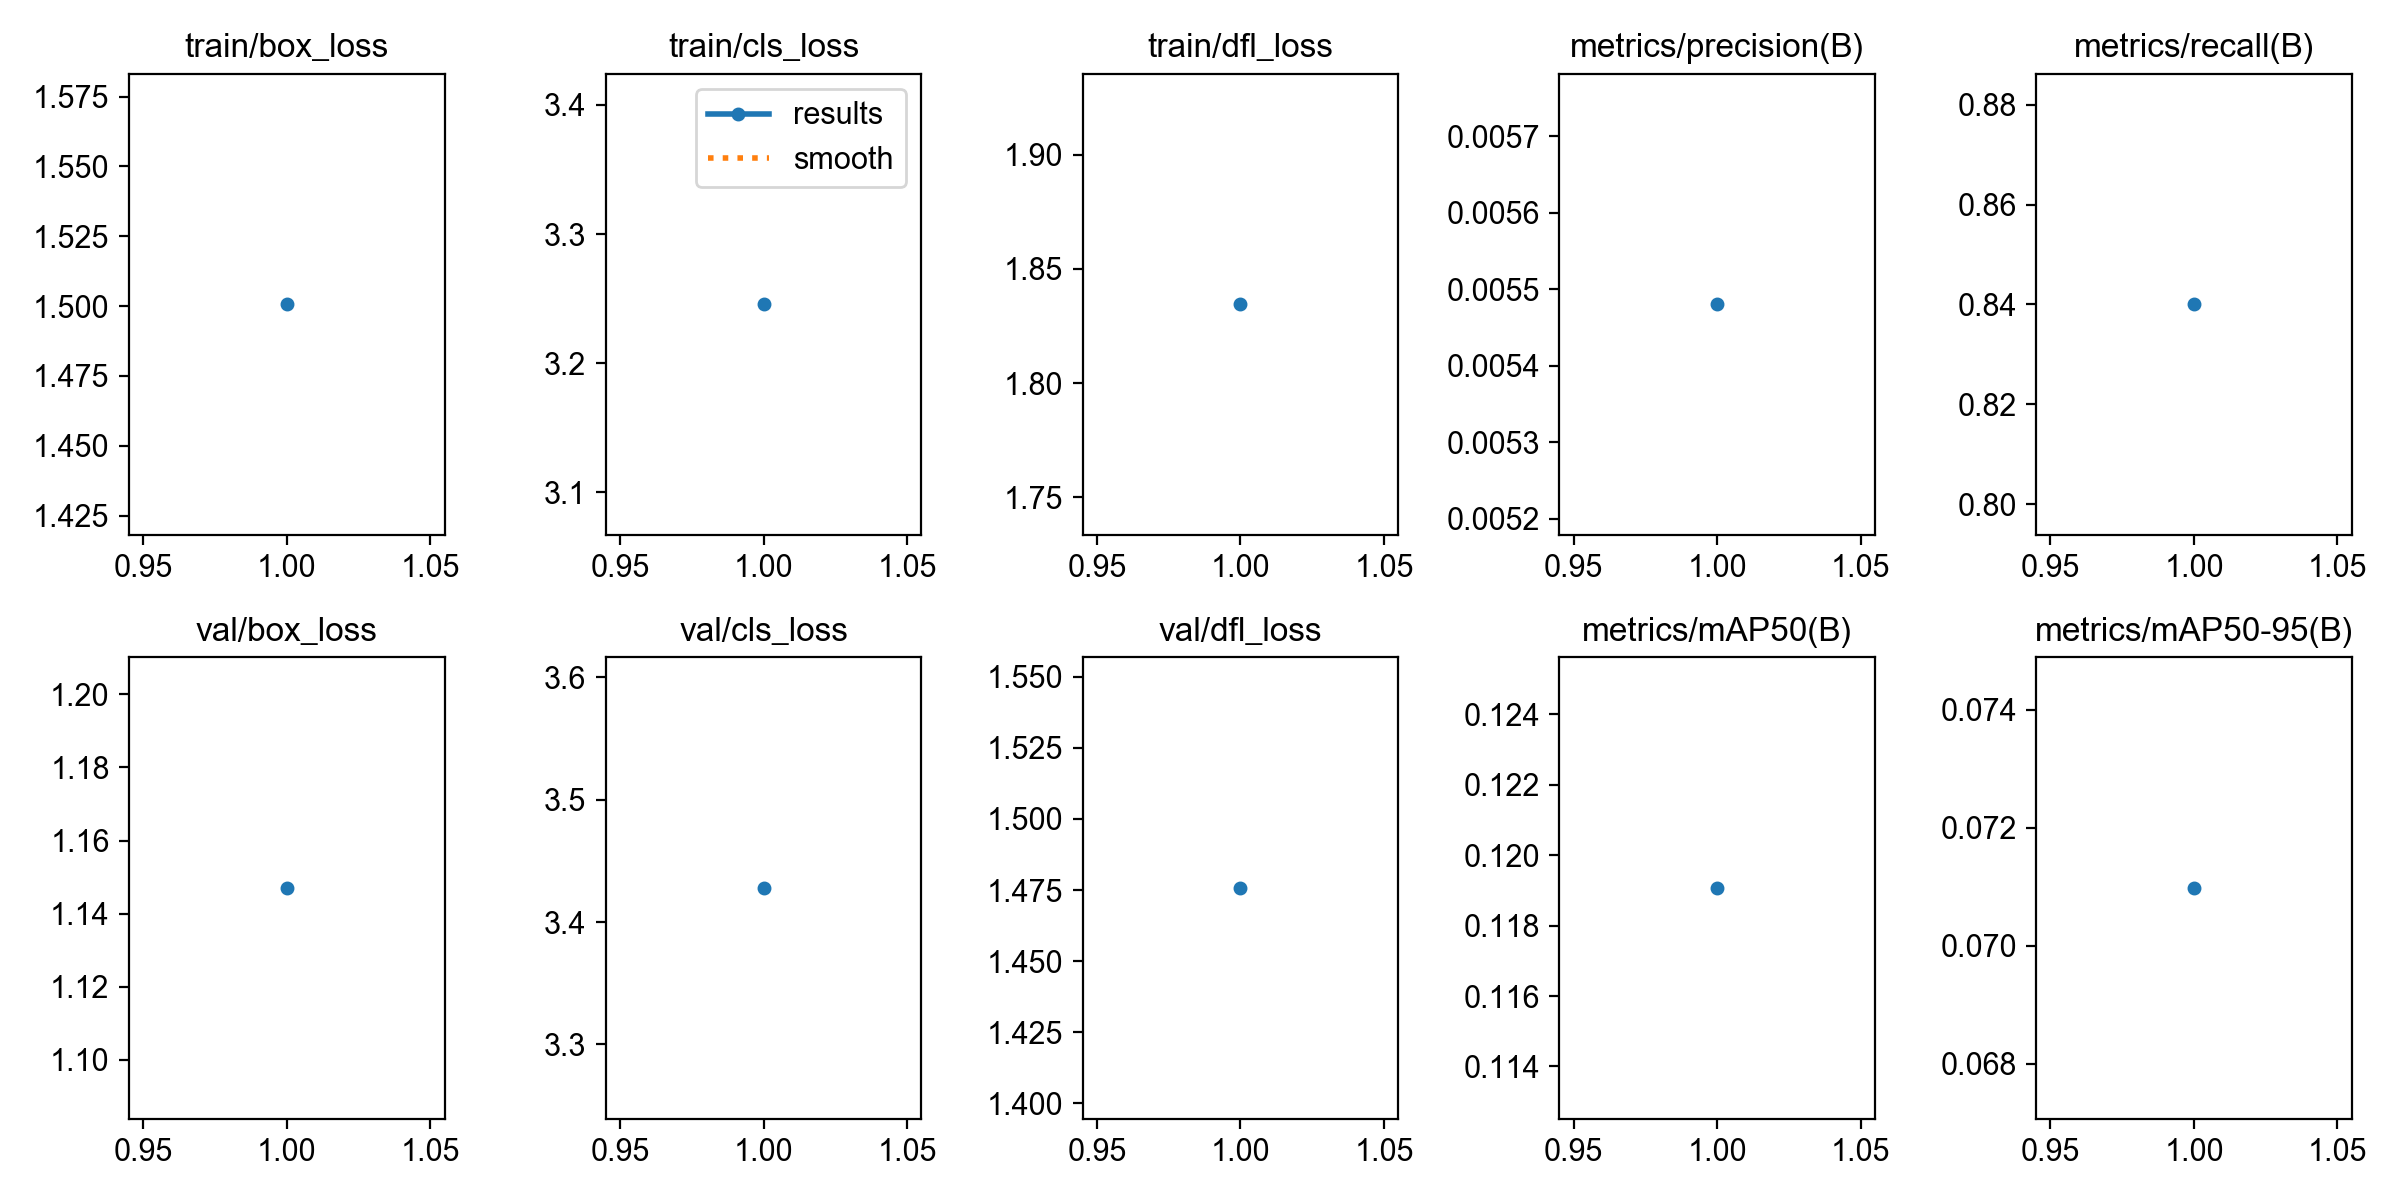

The file beside this chart, header and first rows:
epoch, time, train/box_loss, train/cls_loss, train/dfl_loss, metrics/precision(B), metrics/recall(B), metrics/mAP50(B), metrics/mAP50-95(B), val/box_loss, val/cls_loss, val/dfl_loss, lr/pg0, lr/pg1, lr/pg2
1, 25.2, 1.501, 3.246, 1.834, 0.00548, 0.84, 0.1191, 0.07098, 1.147, 3.428, 1.476, 2.858e-05, 2.858e-05, 2.858e-05
